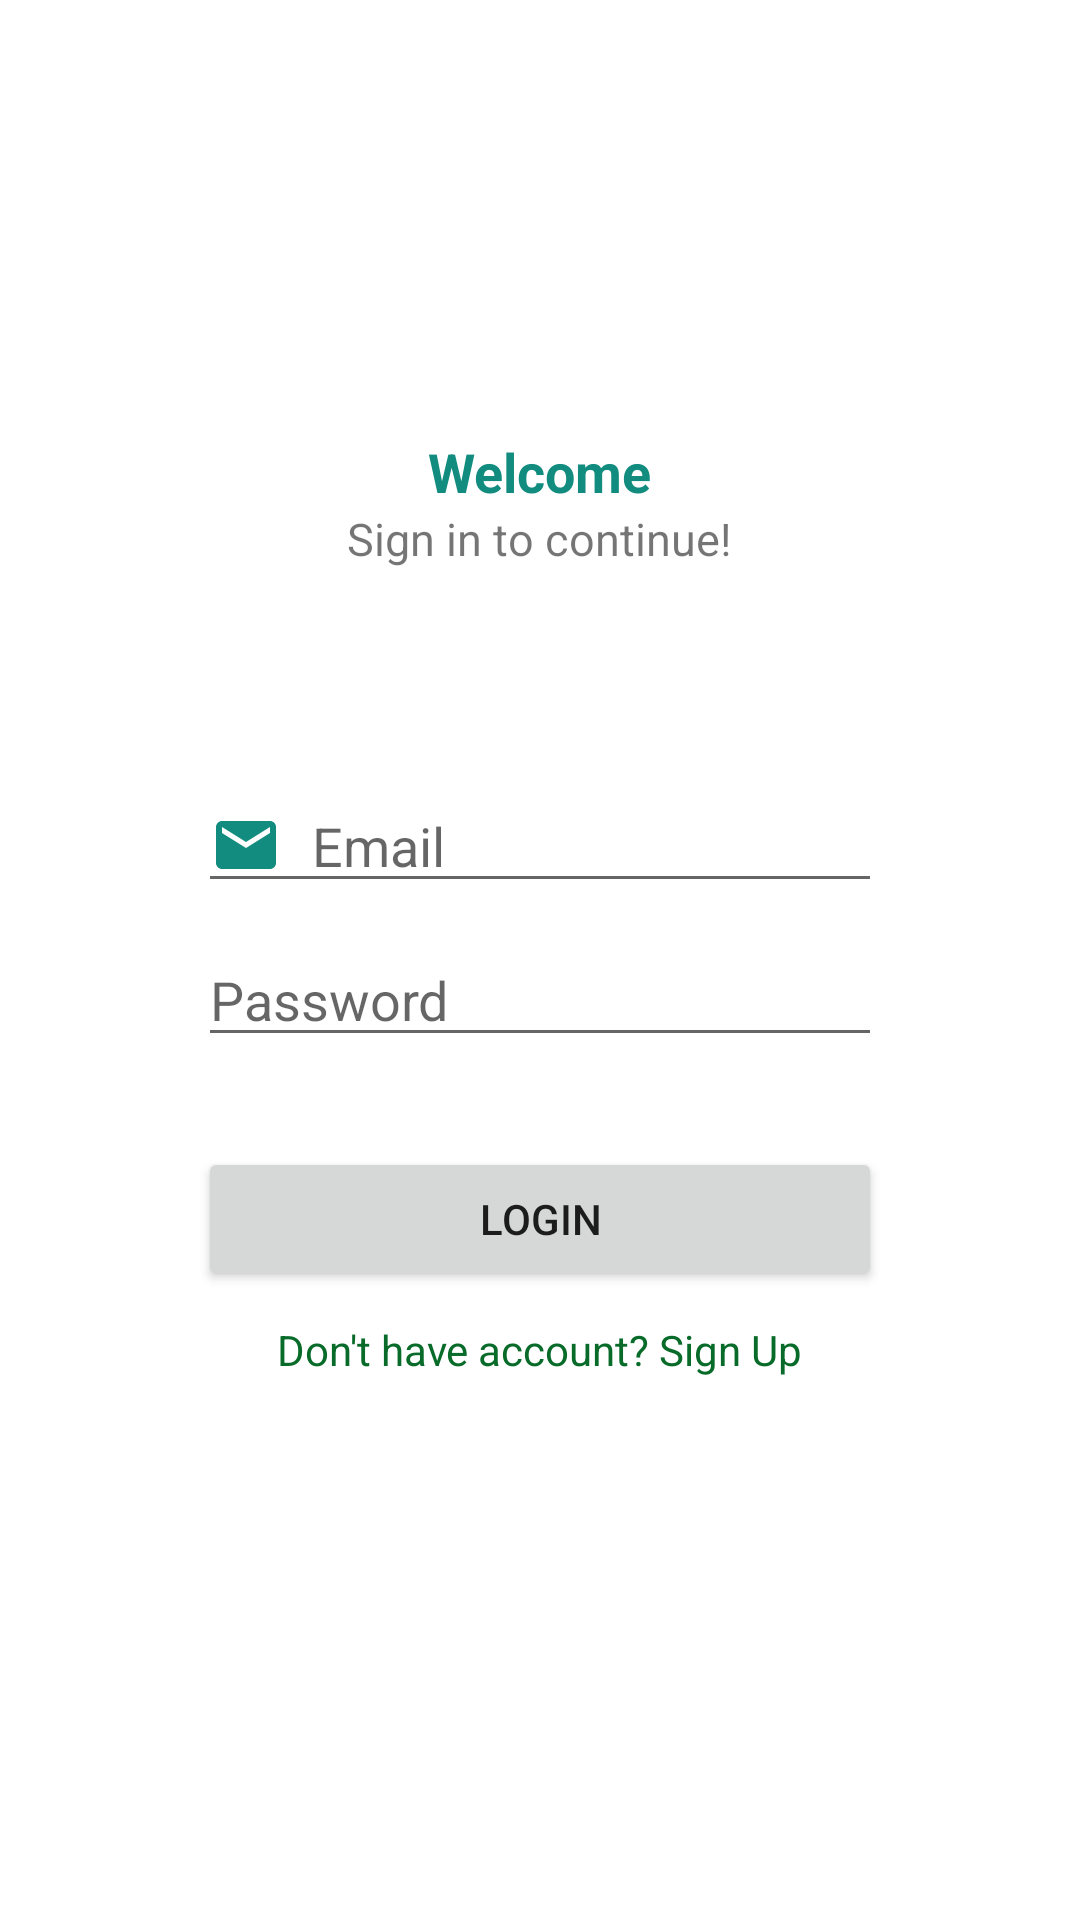

Layout XML and referenced resources for this Android screen:
<!-- AndroidManifest.xml: application theme Theme.WhatsappClone -->
<!-- res/layout/activity_login.xml -->
<?xml version="1.0" encoding="utf-8"?>
<androidx.constraintlayout.widget.ConstraintLayout xmlns:android="http://schemas.android.com/apk/res/android"
    xmlns:app="http://schemas.android.com/apk/res-auto"
    xmlns:tools="http://schemas.android.com/tools"
    android:layout_width="match_parent"
    android:layout_height="match_parent"
    tools:context=".activity.LoginActivity">

    <RelativeLayout
        android:layout_width="0dp"
        android:layout_height="350dp"
        android:layout_marginStart="66dp"
        android:layout_marginEnd="66dp"
        app:layout_constraintBottom_toBottomOf="parent"
        app:layout_constraintEnd_toEndOf="parent"
        app:layout_constraintStart_toStartOf="parent"
        app:layout_constraintTop_toTopOf="parent">

        <TextView
            android:id="@+id/textView2"
            android:layout_width="wrap_content"
            android:layout_height="wrap_content"
            android:layout_centerHorizontal="true"
            android:text="Welcome"
            android:textColor="@color/purple_500"
            android:textSize="18sp"
            android:textStyle="bold"/>

        <TextView
            android:id="@+id/textView3"
            android:layout_width="wrap_content"
            android:layout_height="wrap_content"
            android:layout_centerHorizontal="true"
            android:layout_marginBottom="70dp"
            android:layout_below="@id/textView2"
            android:text="Sign in to continue!"
            android:textSize="15sp"/>

        <EditText
            android:id="@+id/et_email"
            android:layout_width="match_parent"
            android:layout_height="wrap_content"
            android:layout_below="@id/textView3"
            android:layout_centerHorizontal="true"
            android:drawableStart="@drawable/ic_email"
            android:drawablePadding="10dp"
            android:ems="10"
            android:hint="Email"
            android:inputType="textEmailAddress" />

        <EditText
            android:id="@+id/et_password"
            android:layout_width="match_parent"
            android:layout_height="wrap_content"
            android:layout_below="@id/et_email"
            android:layout_centerHorizontal="true"
            android:layout_marginTop="10dp"
            android:drawableStart="@drawable/ic_lock"
            android:drawablePadding="10dp"
            android:ems="10"
            android:hint="Password"
            android:inputType="textPassword" />

        <Button
            android:id="@+id/btn_login"
            android:layout_width="match_parent"
            android:layout_height="wrap_content"
            android:layout_below="@id/et_password"
            android:layout_marginTop="30dp"
            android:layout_centerHorizontal="true"
            android:text="LOGIN" />

        <TextView
            android:id="@+id/tv_signUp"
            android:layout_width="wrap_content"
            android:layout_height="wrap_content"
            android:text="Don't have account? Sign Up"
            android:textColor="#086B29"
            android:layout_marginTop="10dp"
            android:layout_centerHorizontal="true"
            android:layout_below="@id/btn_login"/>

    </RelativeLayout>

</androidx.constraintlayout.widget.ConstraintLayout>
<!-- resources referenced by this layout -->
<resources>
  <color name="purple_500">#128C7E</color>
  <!-- drawable ic_email (drawable) -->
  <vector android:height="24dp" android:tint="#128C7E"
      android:viewportHeight="24" android:viewportWidth="24"
      android:width="24dp" xmlns:android="http://schemas.android.com/apk/res/android">
      <path android:fillColor="@android:color/white" android:pathData="M20,4L4,4c-1.1,0 -1.99,0.9 -1.99,2L2,18c0,1.1 0.9,2 2,2h16c1.1,0 2,-0.9 2,-2L22,6c0,-1.1 -0.9,-2 -2,-2zM20,8l-8,5 -8,-5L4,6l8,5 8,-5v2z"/>
  </vector>
  <style name="Theme.WhatsappClone" parent="Theme.MaterialComponents.Light.NoActionBar">
          
          <item name="colorPrimary">@color/purple_500</item>
          <item name="colorPrimaryVariant">@color/purple_700</item>
          <item name="colorOnPrimary">@color/white</item>
          
          <item name="colorSecondary">@color/teal_200</item>
          <item name="colorSecondaryVariant">@color/teal_700</item>
          <item name="colorOnSecondary">@color/black</item>
          
          <item name="android:statusBarColor" tools:targetApi="l">?attr/colorPrimaryVariant</item>
          
      </style>
  <color name="purple_700">#075E54</color>
  <color name="white">#FFFFFFFF</color>
  <color name="teal_200">#FF03DAC5</color>
  <color name="teal_700">#FF018786</color>
  <color name="black">#FF000000</color>
</resources>
